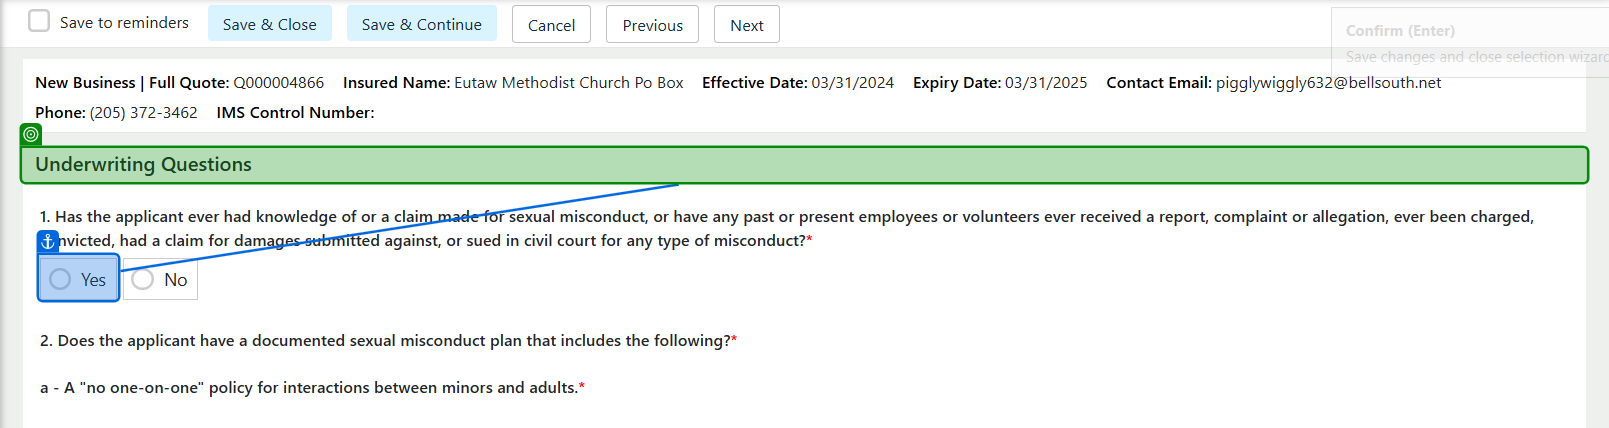
Task: Agency AQ End-To-End Automation is a UiPath-based RPA solution designed to streamline and standardize the full-cycle testing of business processes. The project automates test case execution, data validation, result logging, and reporting across integrated systems, reducing manual effort and ensuring consistent quality assurance. This solution enhances test coverage, improves testing accuracy, and accelerates the overall validation lifecycle within AQ workflows.
Workflow: Data Imputation UQ

Step 1 [try]: check the heading 'Underwriting Questions' in window 'agenci/iQ' (chrome.exe)
